Photos from the image-classification dataset "images_256" in the GitHub repository Do-Trung-Quan/DO-AN-TOT-NGHIEP-E22-T02. Its 3 classes are: STB, normal, silicosis.

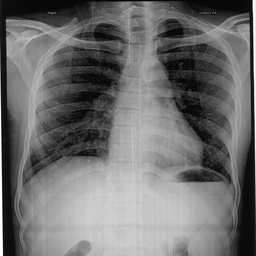
Label: silicosis

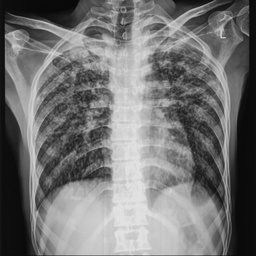
Label: silicosis

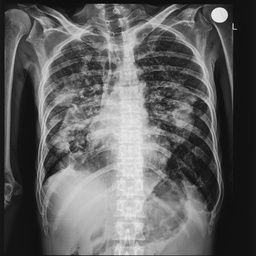
Label: STB

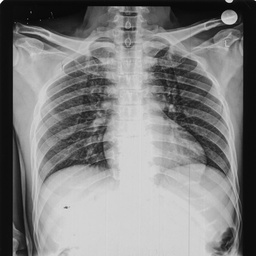
Label: normal

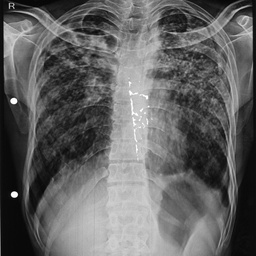
Label: STB

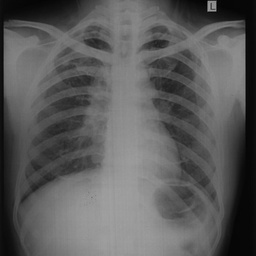
Label: normal
